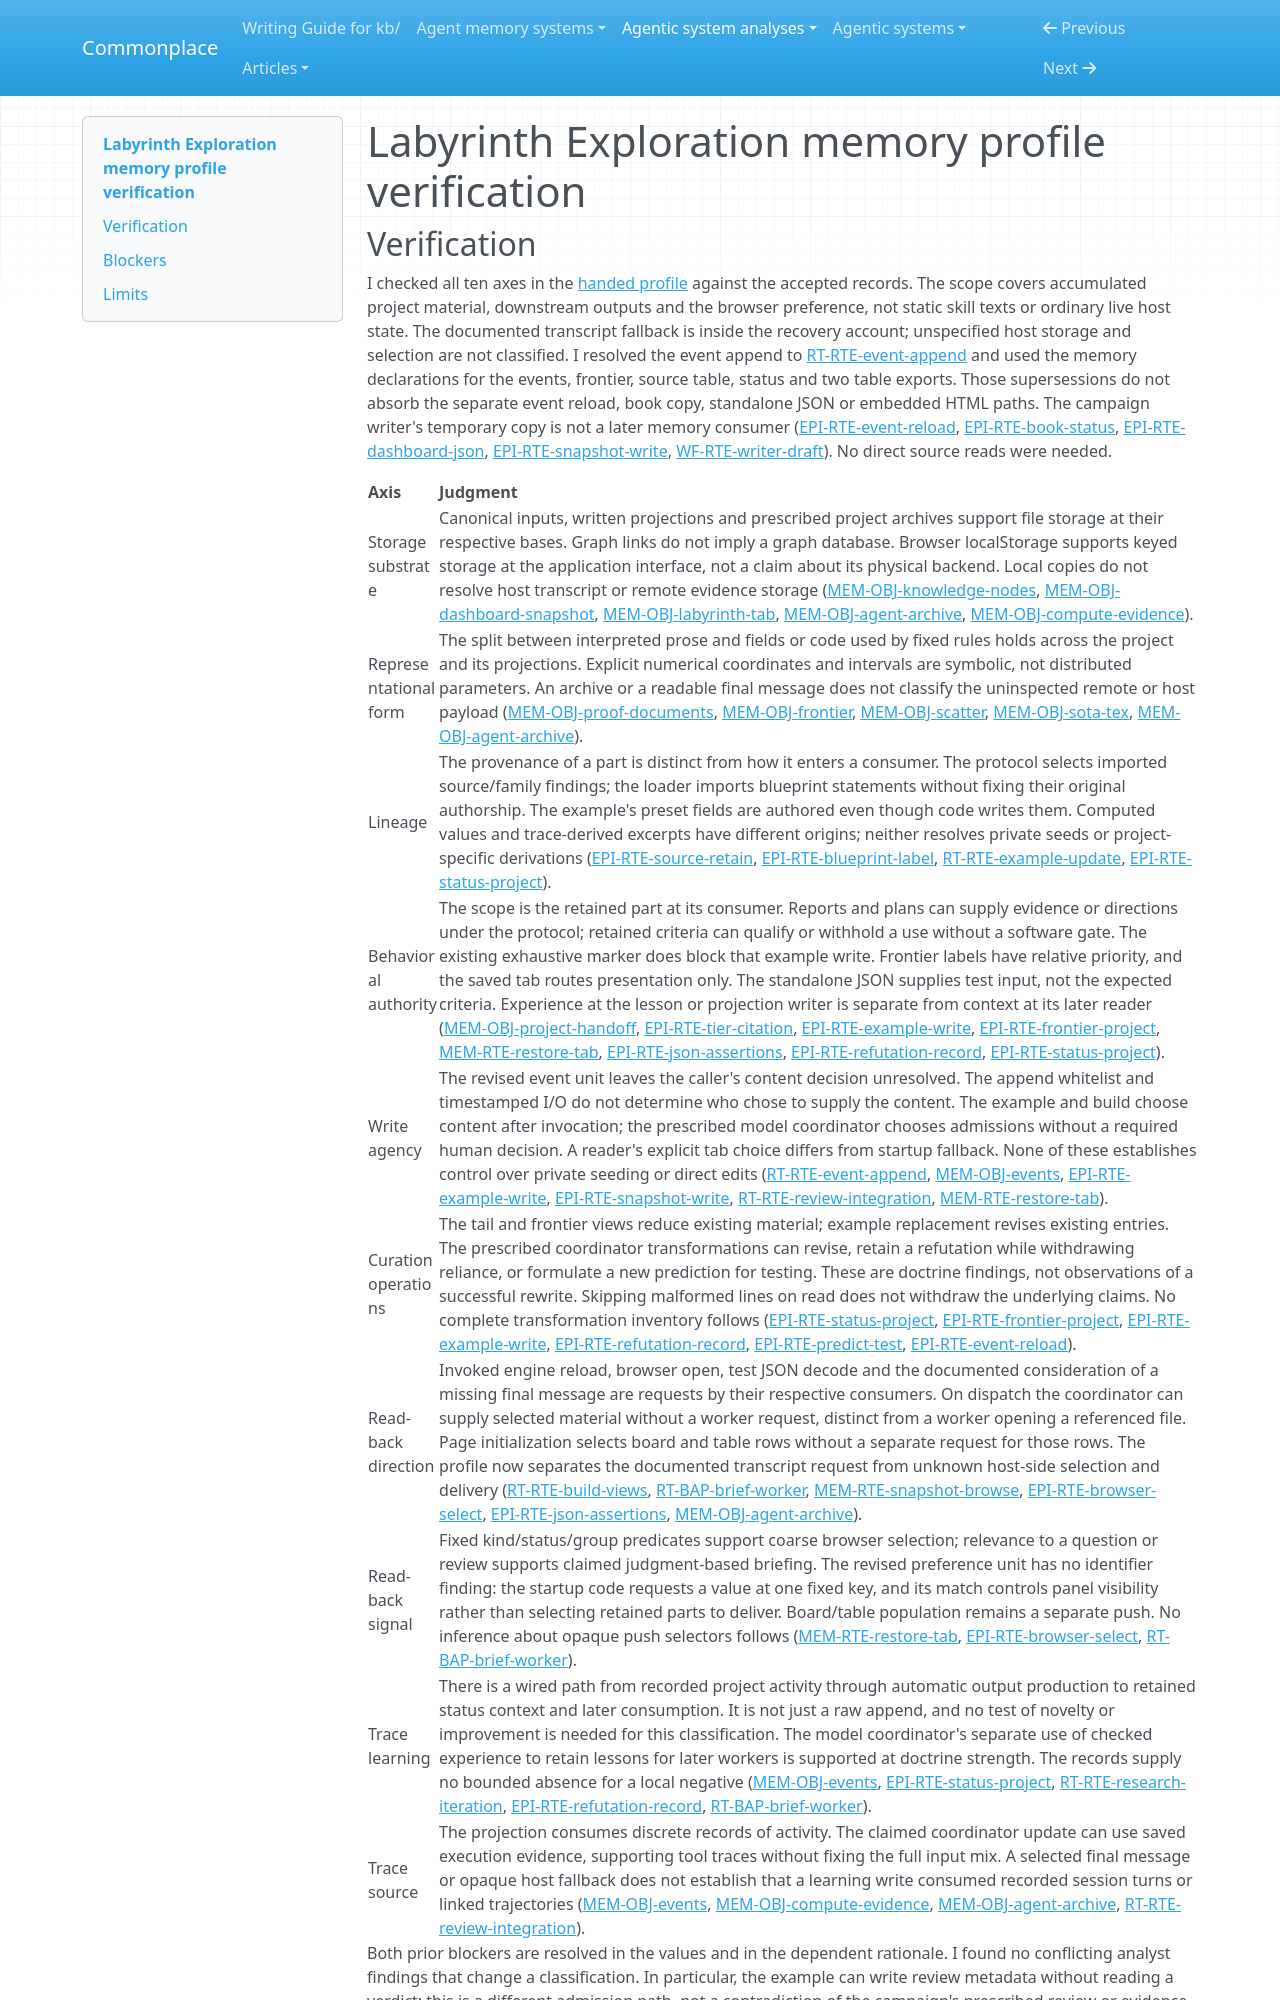

repository: zby/commonplace · page: agentic-system-analyses/retained/nasqret--labyrinth-exploration/profile-verification/index.html · generator: mkdocs

---
type: agentic-system-analyses/types/agentic-system-verification.md
description: "Independent verification of Labyrinth Exploration's project-memory profile at 019a93da59313e697dc6f28bcfe1588a376c7565."
run-id: AAS-2026-11-23-labyrinth-exploration-4000731242d4-01
reviewed-boundary: "019a93da59313e697dc6f28bcfe1588a376c7565"
---

# Labyrinth Exploration memory profile verification
